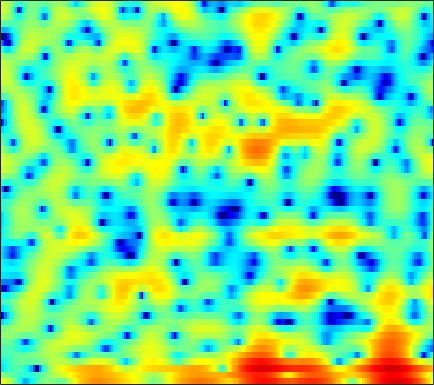

The data file committed next to this chart (first rows):
5.4578, 4.8972, 4.0485, 3.0769, 2.2508, 1.0197, -0.41052, -1.6478, -3.5684, -5.8253, -8.1629, -9.3909, -9.1981, -7.3969, -5.8769, -4.1147, -2.7085, -1.8527, -0.95524, -0.33214, 0.060174, 0.227, 0.28258, 0.15101
0.4223, 0.07097, -0.3962, -0.8677, -1.224, -1.697, -2.169, -2.515, -2.954, -3.34, -3.657, -3.826, -3.95, -3.938, -3.838, -3.578, -3.181, -2.805, -2.221, -1.565, -0.872, -0.3486, 0.3374, 0.9918
-7.638, -6.506, -5.045, -3.869, -3.201, -2.572, -2.221, -2.123, -2.226, -2.576, -3.209, -3.897, -5.193, -7.105, -9.2, -13.78, -26.21, -21.23, -11.49, -6.845, -3.768, -2.016, -0.1353, 1.369
-6.175, -5.496, -4.481, -3.522, -2.892, -2.2, -1.668, -1.374, -1.113, -0.9822, -0.9505, -0.9891, -1.098, -1.232, -1.321, -1.368, -1.27, -1.087, -0.6974, -0.1728, 0.4243, 0.8815, 1.463, 1.972
-3.42, -3.138, -2.772, -2.441, -2.22, -1.972, -1.772, -1.655, -1.523, -1.406, -1.283, -1.174, -0.9942, -0.7626, -0.5556, -0.2379, 0.1161, 0.396, 0.7701, 1.141, 1.49, 1.725, 1.98, 2.138
-2.684, -2.385, -2.145, -2.091, -2.172, -2.451, -2.911, -3.361, -4.077, -4.827, -5.431, -5.624, -5.407, -4.662, -3.881, -2.731, -1.617, -0.8455, 0.06545, 0.8497, 1.516, 1.934, 2.397, 2.739
-1.162, -0.9286, -0.8063, -0.9183, -1.171, -1.758, -2.678, -3.647, -5.434, -8.003, -11.74, -15.03, -14.5, -10.05, -7.409, -4.815, -2.949, -1.87, -0.7396, 0.141, 0.8369, 1.268, 1.767, 2.206
0.2224, 0.4349, 0.6308, 0.7099, 0.6924, 0.5645, 0.3051, 0.0357, -0.3886, -0.8294, -1.207, -1.396, -1.473, -1.361, -1.198, -0.9788, -0.8488, -0.8446, -0.9877, -1.297, -1.725, -2.041, -2.261, -2.046
-0.9772, -0.6493, -0.188, 0.2796, 0.6221, 1.036, 1.383, 1.596, 1.812, 1.944, 2.01, 2.012, 1.947, 1.782, 1.59, 1.202, 0.6103, -0.01018, -1.167, -2.844, -5.307, -8.044, -14.35, -19.67
-7.543, -6.816, -5.455, -3.942, -2.849, -1.534, -0.422, 0.2802, 1.055, 1.633, 2.044, 2.244, 2.374, 2.345, 2.22, 1.919, 1.475, 1.046, 0.3495, -0.4466, -1.262, -1.823, -2.366, -2.503
-25.66, -17.74, -11.57, -7.721, -5.599, -3.399, -1.698, -0.6697, 0.4309, 1.268, 1.882, 2.207, 2.476, 2.568, 2.522, 2.328, 2, 1.682, 1.187, 0.6359, 0.08218, -0.2991, -0.6974, -0.9128
-7.197, -6.605, -5.457, -4.105, -3.054, -1.727, -0.5176, 0.294, 1.221, 1.978, 2.56, 2.873, 3.139, 3.226, 3.166, 2.905, 2.43, 1.942, 1.123, 0.1115, -1.05, -1.959, -3.081, -3.888
-3.387, -3.16, -2.697, -2.069, -1.527, -0.7253, 0.1124, 0.7307, 1.525, 2.251, 2.869, 3.25, 3.602, 3.762, 3.747, 3.524, 3.013, 2.409, 1.257, -0.3623, -2.629, -4.99, -9.786, -20.23
-5.179, -5.445, -5.364, -4.862, -4.299, -3.39, -2.408, -1.665, -0.6518, 0.3607, 1.333, 2.025, 2.826, 3.443, 3.753, 3.945, 3.874, 3.619, 2.992, 2.04, 0.7841, -0.3012, -1.767, -3.022
-15.19, -20.11, -18.71, -13.77, -11.57, -9.831, -8.86, -8.324, -7.305, -5.673, -3.611, -2.027, -0.1087, 1.485, 2.429, 3.356, 3.946, 4.188, 4.251, 4.053, 3.639, 3.222, 2.535, 1.712
-10.29, -11.23, -11.74, -11.6, -11.53, -11.98, -13.73, -16.55, -24.19, -16.42, -9.52, -6.151, -2.906, -0.544, 0.8342, 2.253, 3.253, 3.77, 4.204, 4.364, 4.278, 4.061, 3.587, 2.945
-6.128, -6.423, -6.815, -7.112, -7.296, -7.524, -7.662, -7.613, -7.159, -6.138, -4.686, -3.445, -1.785, -0.2479, 0.7538, 1.896, 2.803, 3.323, 3.798, 4.041, 4.052, 3.905, 3.524, 2.914
-5.088, -5.277, -5.501, -5.653, -5.71, -5.667, -5.439, -5.133, -4.541, -3.767, -2.831, -2.077, -1.045, -0.01591, 0.7176, 1.587, 2.328, 2.79, 3.249, 3.53, 3.622, 3.565, 3.296, 2.793
-5.611, -6.06, -6.667, -7.225, -7.512, -7.592, -7.284, -6.811, -5.927, -4.884, -3.775, -2.933, -1.836, -0.823, -0.1088, 0.7711, 1.532, 2.027, 2.584, 3.003, 3.267, 3.362, 3.332, 3.13
-6.829, -7.874, -9.669, -12.03, -14.12, -16.32, -15.19, -12.92, -10.09, -7.809, -6.009, -4.907, -3.629, -2.52, -1.762, -0.7959, 0.132, 0.7745, 1.561, 2.237, 2.778, 3.084, 3.364, 3.501
-6.811, -7.724, -9.289, -11.32, -13.11, -14.85, -13.98, -12.18, -9.861, -8.112, -6.911, -6.303, -5.765, -5.236, -4.707, -3.736, -2.439, -1.392, -0.04281, 1.131, 2.086, 2.646, 3.202, 3.566
-5.964, -5.788, -5.617, -5.559, -5.503, -5.367, -5.147, -4.93, -4.698, -4.711, -5.226, -6.038, -8.096, -11.8, -15.3, -12.22, -6.729, -3.825, -1.07, 0.8276, 2.123, 2.784, 3.331, 3.549
-7.094, -5.348, -3.605, -2.342, -1.608, -0.8598, -0.3542, -0.1195, -0.02536, -0.2109, -0.7471, -1.382, -2.499, -3.702, -4.127, -3.49, -1.767, -0.3658, 1.238, 2.435, 3.176, 3.446, 3.394, 2.849
-7.579, -5.987, -4.138, -2.568, -1.594, -0.5504, 0.2541, 0.6926, 1.076, 1.244, 1.257, 1.163, 1.005, 0.8545, 0.8139, 0.9154, 1.126, 1.362, 1.678, 1.924, 2.023, 1.942, 1.565, 0.8034
-8.253, -6.763, -4.916, -3.272, -2.225, -1.057, -0.1234, 0.4147, 0.9459, 1.27, 1.423, 1.424, 1.306, 1.101, 0.8796, 0.5555, 0.2231, -0.006523, -0.2305, -0.3445, -0.3214, -0.2497, -0.1222, -0.0478
-8.748, -6.689, -4.507, -2.783, -1.726, -0.5409, 0.3742, 0.9118, 1.438, 1.757, 1.847, 1.785, 1.482, 0.9469, 0.3666, -0.6672, -1.967, -3.1, -4.546, -5.299, -4.795, -3.795, -2.275, -0.9165
-5.299, -4.295, -3.026, -1.88, -1.092, -0.1627, 0.619, 1.112, 1.609, 1.915, 2.007, 1.92, 1.579, 0.9063, 0.167, -1.258, -3.38, -5.679, -10.54, -18.4, -11.86, -7.373, -3.669, -1.256
-4.009, -3.844, -3.442, -2.85, -2.297, -1.507, -0.7036, -0.1569, 0.4667, 0.9174, 1.198, 1.264, 1.184, 0.8906, 0.5313, -0.1215, -0.9399, -1.579, -2.3, -2.571, -2.208, -1.581, -0.5647, 0.4404
-6.217, -7.11, -7.714, -7.213, -6.245, -4.691, -3.216, -2.285, -1.275, -0.5198, 0.01455, 0.288, 0.5158, 0.6392, 0.6632, 0.6642, 0.6422, 0.6382, 0.6921, 0.8424, 1.099, 1.344, 1.696, 2.019
-8.831, -12.9, -25.3, -16.34, -11.03, -7.141, -4.786, -3.575, -2.467, -1.734, -1.29, -1.034, -0.7749, -0.5244, -0.3062, 0.03515, 0.4333, 0.7444, 1.185, 1.625, 2.046, 2.326, 2.656, 2.881
-2.85, -3.767, -4.574, -4.615, -4.258, -3.564, -2.987, -2.715, -2.621, -2.848, -3.283, -3.676, -4.047, -4.042, -3.68, -2.865, -1.852, -1.066, -0.09498, 0.7723, 1.516, 2.004, 2.539, 2.947
1.555, 1.202, 0.7712, 0.397, 0.1313, -0.2467, -0.7548, -1.301, -2.333, -3.885, -6.156, -8.653, -13.41, -16.36, -12.92, -8.507, -5.628, -4.071, -2.496, -1.273, -0.241, 0.4508, 1.267, 1.981
3.44, 3.261, 2.957, 2.565, 2.216, 1.64, 0.9232, 0.2345, -0.9117, -2.409, -4.317, -6.004, -8.202, -9.292, -8.846, -7.582, -6.417, -5.77, -5.15, -4.566, -3.708, -2.873, -1.584, -0.3087
3.719, 3.646, 3.441, 3.128, 2.848, 2.399, 1.89, 1.463, 0.8272, 0.1157, -0.683, -1.31, -2.141, -2.889, -3.43, -4.281, -5.452, -6.821, -9.595, -13.65, -13.75, -9.939, -5.818, -3.019
2.934, 2.809, 2.461, 2.012, 1.654, 1.277, 1.043, 1.002, 1.022, 1.083, 1.086, 1.026, 0.8019, 0.3891, -0.09218, -0.9507, -2.182, -3.366, -5.274, -7.03, -7.127, -5.974, -3.922, -2.207
1.306, 0.7689, -0.3249, -1.824, -3.076, -4.394, -4.33, -3.353, -1.623, -0.08568, 1.094, 1.723, 2.259, 2.465, 2.434, 2.198, 1.746, 1.337, 0.7431, 0.259, -0.03995, -0.1198, -0.09806, -0.0714
-0.6212, -1.446, -3.007, -5.419, -8.26, -14.33, -13.98, -8.667, -4.137, -1.21, 0.7282, 1.767, 2.717, 3.291, 3.527, 3.581, 3.429, 3.183, 2.755, 2.23, 1.615, 1.124, 0.385, -0.3875
-2.684, -3.061, -3.514, -3.894, -4.119, -4.057, -3.365, -2.5, -1.046, 0.3939, 1.638, 2.408, 3.161, 3.642, 3.818, 3.834, 3.632, 3.341, 2.779, 1.991, 0.9951, 0.08059, -1.372, -3.095
-7.668, -7.178, -5.925, -4.52, -3.439, -2.149, -0.9255, -0.06622, 1.027, 1.98, 2.796, 3.256, 3.715, 3.929, 3.933, 3.771, 3.383, 2.971, 2.228, 1.283, 0.09844, -1.008, -2.826, -5.331
-23.32, -14.79, -9.323, -5.966, -4.025, -1.981, -0.3478, 0.6806, 1.801, 2.671, 3.311, 3.595, 3.783, 3.712, 3.508, 3.053, 2.389, 1.792, 0.9096, -0.005791, -0.9244, -1.629, -2.603, -3.632
-9.287, -8.679, -7.047, -5.018, -3.438, -1.55, 0.09615, 1.144, 2.238, 3.03, 3.488, 3.642, 3.54, 3.107, 2.594, 1.586, 0.302, -0.7998, -2.311, -3.567, -4.173, -4.152, -3.728, -3.076
-11.93, -11.29, -8.534, -5.49, -3.479, -1.242, 0.528, 1.588, 2.65, 3.316, 3.604, 3.602, 3.262, 2.539, 1.701, 0.1366, -2.04, -4.238, -8.496, -15.79, -17.99, -11.91, -7.231, -4.358
-14.7, -13.46, -8.801, -5.016, -2.937, -0.7458, 0.8405, 1.719, 2.538, 2.991, 3.118, 2.975, 2.532, 1.76, 0.9376, -0.4546, -2.25, -3.882, -6.179, -8.125, -8.735, -8.14, -6.539, -4.698
-3.509, -3.026, -2.063, -0.9243, -0.09806, 0.8748, 1.629, 2.002, 2.291, 2.356, 2.216, 1.97, 1.476, 0.7938, 0.1591, -0.8523, -2.07, -3.089, -4.561, -6.091, -7.555, -8.392, -8.739, -7.587
0.9166, 1.206, 1.554, 1.84, 2.007, 2.099, 2.029, 1.87, 1.513, 1.02, 0.4366, 0.01798, -0.5319, -1.047, -1.424, -2, -2.726, -3.422, -4.688, -6.478, -9.227, -12.55, -21.75, -15.99
3.012, 3.06, 3.01, 2.816, 2.559, 2.036, 1.267, 0.5293, -0.7073, -2.218, -3.836, -4.888, -5.647, -5.538, -5.119, -4.535, -4.148, -4.063, -4.199, -4.623, -5.166, -5.516, -5.505, -4.664
3.685, 3.552, 3.253, 2.789, 2.3, 1.447, 0.2852, -0.8662, -2.89, -5.763, -10.21, -16.09, -26.71, -13.43, -9.782, -6.978, -5.348, -4.562, -3.854, -3.379, -2.981, -2.653, -2.099, -1.352
3.587, 3.364, 2.974, 2.466, 2.004, 1.235, 0.2742, -0.5994, -2.012, -3.668, -5.47, -6.662, -7.403, -7.025, -6.296, -5.339, -4.561, -4.115, -3.694, -3.324, -2.921, -2.529, -1.89, -1.104
3.083, 2.769, 2.346, 1.927, 1.639, 1.233, 0.811, 0.4758, -0.02784, -0.5564, -1.068, -1.437, -1.822, -2.102, -2.279, -2.582, -3.005, -3.426, -4.134, -4.802, -5.089, -4.822, -3.87, -2.555
1.718, 1.121, 0.4683, 0.113, 0.06227, 0.2548, 0.6269, 0.9317, 1.317, 1.594, 1.752, 1.773, 1.657, 1.371, 0.9733, 0.2049, -0.9915, -2.288, -4.811, -9.033, -16.75, -15.81, -8.319, -4.259
-2.718, -4.388, -6.456, -7.376, -6.767, -4.69, -2.429, -0.9542, 0.6673, 1.885, 2.732, 3.175, 3.482, 3.476, 3.274, 2.727, 1.815, 0.8775, -0.7131, -2.498, -3.816, -3.854, -2.728, -1.258
-9.946, -12.87, -17.59, -22.81, -18.25, -11.23, -6.699, -4.226, -1.728, 0.1368, 1.479, 2.205, 2.873, 3.221, 3.323, 3.223, 2.924, 2.597, 2.085, 1.604, 1.242, 1.086, 1.024, 1.02
-17.8, -28.24, -21.39, -15.36, -12.5, -9.205, -6.398, -4.56, -2.51, -0.8844, 0.3846, 1.115, 1.854, 2.349, 2.565, 2.69, 2.672, 2.587, 2.428, 2.237, 2.064, 1.942, 1.783, 1.587
-7.98, -9.038, -9.17, -8.095, -7.019, -5.502, -4.099, -3.113, -1.928, -0.8968, -0.009055, 0.5616, 1.153, 1.563, 1.735, 1.838, 1.79, 1.691, 1.521, 1.363, 1.281, 1.286, 1.354, 1.443
-0.98, -1.47, -1.937, -2.192, -2.26, -2.265, -2.164, -2.02, -1.701, -1.209, -0.602, -0.1369, 0.3954, 0.7385, 0.8513, 0.7407, 0.342, -0.1167, -0.8481, -1.445, -1.607, -1.33, -0.5655, 0.3563
2.939, 2.476, 1.746, 0.844, 0.04507, -1.236, -2.701, -3.798, -4.702, -4.35, -3.054, -1.976, -0.7734, -0.04369, 0.1638, -0.09872, -1.022, -2.272, -4.943, -9.415, -13.21, -9.462, -4.507, -1.354
4.24, 3.8, 2.95, 1.752, 0.5404, -1.639, -4.926, -8.774, -19.88, -13.73, -6.881, -4.158, -1.935, -0.7145, -0.3088, -0.3036, -0.9009, -1.731, -3.314, -5.074, -5.766, -4.885, -2.774, -0.7384
3.58, 3.276, 2.641, 1.754, 0.9278, -0.3935, -1.848, -2.888, -3.797, -3.809, -3.065, -2.342, -1.45, -0.8023, -0.5184, -0.3792, -0.4963, -0.6953, -1.034, -1.289, -1.305, -1.129, -0.6758, -0.0983
